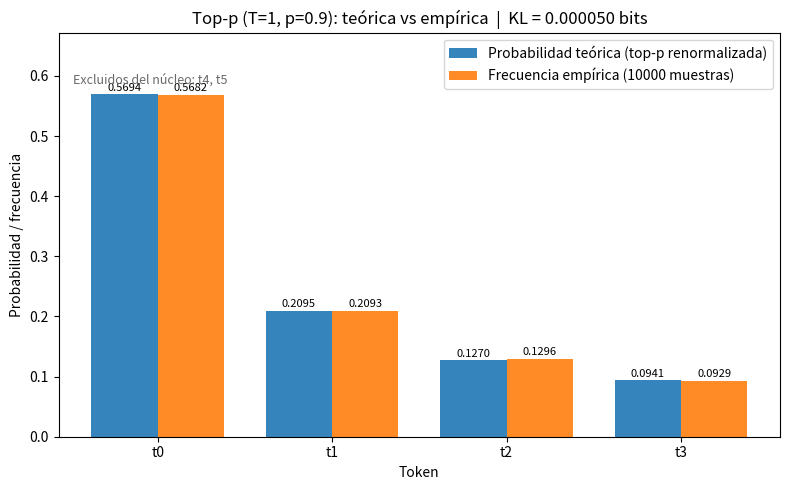

The script that saved this image:
import json
import numpy as np
import matplotlib
matplotlib.use("Agg")
import matplotlib.pyplot as plt

# ==================================================================
# Parte 2 (recomputada): softmax estable con T = 1 y top-p con p=0.9
# ==================================================================
tokens = ["t0", "t1", "t2", "t3", "t4", "t5"]
logits = np.array([2.0, 1.0, 0.5, 0.2, -1.0, -3.0], dtype=float)
T = 1.0
p_threshold = 0.9

# Softmax numéricamente estable: restar el máximo antes de exponenciar
z = logits / T
z_shift = z - np.max(z)
exp_z = np.exp(z_shift)
probs_full = exp_z / np.sum(exp_z)

# Top-p: ordenar descendente, conjunto mínimo con acumulada >= p, renormalizar
order = np.argsort(-probs_full)
sorted_tokens = [tokens[i] for i in order]
sorted_probs = probs_full[order]
cumulative = np.cumsum(sorted_probs)
k = int(np.argmax(cumulative >= p_threshold)) + 1  # tamaño mínimo del núcleo

nucleus_tokens = sorted_tokens[:k]
nucleus_probs = sorted_probs[:k]
renorm_sorted = nucleus_probs / np.sum(nucleus_probs)
renorm = {tok: float(pr) for tok, pr in zip(nucleus_tokens, renorm_sorted)}
excluded_tokens = sorted_tokens[k:]

# Probabilidades teóricas del núcleo (alineadas con nucleus_tokens)
p_theory = np.array([renorm[t] for t in nucleus_tokens], dtype=float)

# ==================================================================
# Parte 3: muestreo empírico (10 000 muestras, default_rng(0))
# ==================================================================
rng = np.random.default_rng(0)
n_samples = 10000
draws = rng.choice(len(nucleus_tokens), size=n_samples, p=p_theory)
counts = np.bincount(draws, minlength=len(nucleus_tokens))
q_emp = counts / n_samples

# KL en bits: KL(q || p) = sum_i q_i * log2(q_i / p_i), con 0*log(0) := 0
mask = q_emp > 0
kl_bits = float(np.sum(q_emp[mask] * np.log2(q_emp[mask] / p_theory[mask])))

# ==================================================================
# Gráfico de barras agrupadas: probabilidad teórica vs frecuencia empírica
# ==================================================================
x = np.arange(len(nucleus_tokens))
width = 0.38
fig, ax = plt.subplots(figsize=(8, 5))
ax.bar(x - width / 2, p_theory, width,
       label="Probabilidad teórica (top-p renormalizada)", color="#1f77b4", alpha=0.9)
ax.bar(x + width / 2, q_emp, width,
       label=f"Frecuencia empírica ({n_samples} muestras)", color="#ff7f0e", alpha=0.9)
for xi, pt, qe in zip(x, p_theory, q_emp):
    ax.text(xi - width / 2, pt + 0.006, f"{pt:.4f}", ha="center", fontsize=8)
    ax.text(xi + width / 2, qe + 0.006, f"{qe:.4f}", ha="center", fontsize=8)
ax.set_xticks(x)
ax.set_xticklabels(nucleus_tokens)
ax.set_xlabel("Token")
ax.set_ylabel("Probabilidad / frecuencia")
ax.set_title(f"Top-p (T=1, p={p_threshold}): teórica vs empírica  |  KL = {kl_bits:.6f} bits")
ax.set_ylim(0, max(p_theory.max(), q_emp.max()) * 1.18)
ax.legend(loc="upper right")
ax.text(0.02, 0.90, f"Excluidos del núcleo: {', '.join(excluded_tokens)}",
        transform=ax.transAxes, fontsize=9, va="top", color="dimgray")
plt.tight_layout()
plt.savefig("top_p_teorico_vs_empirico.png", dpi=120)
plt.close(fig)

# ==================================================================
# Resultados
# ==================================================================
results = {
    "tokens": tokens,
    "logits": [float(v) for v in logits],
    "temperature": float(T),
    "p_threshold": float(p_threshold),
    "softmax_T1_full_distribution": {t: float(pr) for t, pr in zip(tokens, probs_full)},
    "sorted_tokens_desc": sorted_tokens,
    "sorted_probs_desc": [float(v) for v in sorted_probs],
    "cumulative_probs_desc": {t: float(c) for t, c in zip(sorted_tokens, cumulative)},
    "num_surviving_tokens": int(k),
    "surviving_tokens": nucleus_tokens,
    "excluded_tokens": excluded_tokens,
    "renormalized_distribution": renorm,
    "rng_seed": 0,
    "n_samples": int(n_samples),
    "observed_counts": {t: int(c) for t, c in zip(nucleus_tokens, counts)},
    "observed_frequencies": {t: float(q) for t, q in zip(nucleus_tokens, q_emp)},
    "theoretical_probs_nucleus": {t: float(pr) for t, pr in zip(nucleus_tokens, p_theory)},
    "kl_empirical_vs_theoretical_bits": kl_bits,
}

with open("resultados.json", "w") as f:
    json.dump(results, f, indent=2)

print(json.dumps(results, indent=2))
